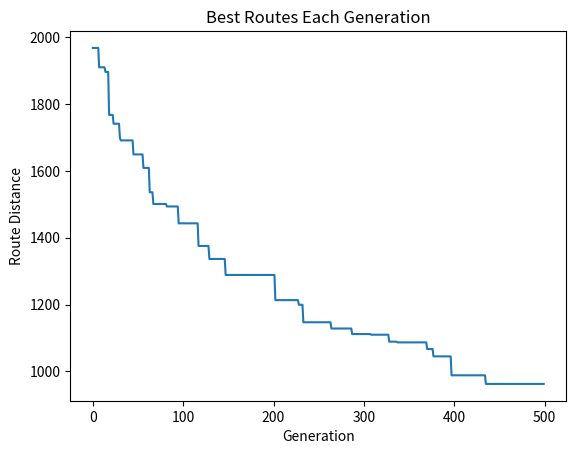

Write the Python code that produced this figure.
# Authors: Thomas Levitt and Dawson Merkle
# Project 2: Traveling Salesman Problem using Genetic Algorithm
# CAP4630
# 6/11/2023


# STEPS TO THE ALGORITHM

# 1. Encode the Solution Space
# 2. Set Algorithm Parameters
# 3. Create Initial Population
# 4. Measure Fitness of Individuals
# 5. Select Parents
# 6. Reproduce Offspring
# 7. Populate Next Generation
# 8. Measure Fitness of Individuals 
# 9. Repeat 5-9 Until Desired Fitness or Interations is Reached




# THINGS TO DO:

# Rewrite crossover function
# Plot routes (global/generational)
# Implement long city list and randomize city selection
# Write other selection algorithms
# TEST!!!


# DONE:

# Make more children every generation
# Determine if we want to kill off old population members
#     IF KILL OFF
#         Random homicide?
#         Weakest link homicide?
#     ELSE
#         Keep adding children to population
# Think and change mutate function


import random
import numpy as np
import matplotlib.pyplot as plt


class City():
    '''city class'''

    def __init__(self, name, x, y):
        '''constructor'''
        self.name = name
        self.x = x
        self.y = y
    
    def get_distance(self, other):
        '''gets distance from one city from another'''
        xDis = abs(self.x - other.x)
        yDis = abs(self.y - other.y)
        distance = np.sqrt((xDis ** 2) + (yDis ** 2))
        return distance
    
    def get_coords(self):
        '''returns tuple of x and y'''
        return (self.x, self.y)
    
    def __repr__(self):
        '''returns string representation of city'''

        return "({name}: x:{x}, y:{y})".format(name = self.name, 
                                         x = self.x, y = self.y)
    

class Fitness():
    '''fitness class'''

    def __init__(self, route):    
        self.route = route
        self.distance = 0
        self.fitness= 0.0
    
    def routeDistance(self):
        if self.distance == 0:
            pathDistance = 0
            for i in range(0, len(self.route)):
                fromCity = self.route[i]
                toCity = None
                if i + 1 < len(self.route):
                    toCity = self.route[i + 1]
                else:
                    toCity = self.route[0]
                pathDistance += fromCity.distance(toCity)
            self.distance = pathDistance
        return self.distance
    
    def routeFitness(self):
        if self.fitness == 0:
            self.fitness = 1 / float(self.routeDistance())
        return self.fitness
    

def calculate_fitness(population, BEST_ROUTE_LENGTH):
    '''Calculates fitness for each route in population'''
    
    routeLengths = []

    for route in population:
        
        totalRouteLength = 0
        nextCityIndex = 1
        for city in route:

            if nextCityIndex == len(route):
                distBetweenCities = route[0].get_distance(route[nextCityIndex-1])
                totalRouteLength = totalRouteLength + distBetweenCities
                break

            distBetweenCities = city.get_distance(route[nextCityIndex])
            totalRouteLength = totalRouteLength + distBetweenCities
            nextCityIndex += 1

        # Keeping track of the global best route
        if BEST_ROUTE_LENGTH == 0:
            BEST_ROUTE_LENGTH = totalRouteLength
        elif totalRouteLength < BEST_ROUTE_LENGTH:
            BEST_ROUTE_LENGTH = totalRouteLength


        routeLengths.append(totalRouteLength)
    return routeLengths, BEST_ROUTE_LENGTH



def set_probability(routeLengths):
    '''sets probability for the whole population'''

    probability = []
    for route in routeLengths:
        probability.append(1 / route)

    normProbabilities = [float(i)/sum(probability) for i in probability]

    return normProbabilities


# GOT RID OF NUMBER OF PARENTS ARGUMENT AND ROUTELENGTHS
def proportional_roulette_selection(population, normProbabilities):
    '''Selecting parents using proportional roulette selection'''

    slices = []

    for slice in range(len(normProbabilities)):
        sliceCounter = 0
        if slice == 0:
            slices.append(normProbabilities[0])
        else:

            slices.append(slices[sliceCounter-1] + normProbabilities[slice])

    randomNumber = random.uniform(0,1)

    index = 0

    for slice in slices:
        if randomNumber < slice:
            return population[index]
        index = index + 1


                        
def crossover(parent1, parent2):
    '''Splices parent1 at random int and appends from parent2'''

    splice1 = random.randrange(len(parent1))
    splice2 = random.randrange(len(parent1))

    startIND = min(splice1, splice2)
    endIND = max(splice1, splice2)


    child = parent1[startIND:endIND]

    for x in parent2:
        if x not in child:
            child.append(x)

    return child



    

# def crossover(parent1, parent2):
    
#     childP1 = []
    
#     geneA = int(random.random() * len(parent1))
#     geneB = int(random.random() * len(parent1))
    
#     startGene = min(geneA, geneB)
#     endGene = max(geneA, geneB)

#     for i in range(startGene, endGene):
#         childP1.append(parent1[i])
        
#     childP2 = [item for item in parent2 if item not in childP1]

#     child = childP1 + childP2
#     return child


def mutate(MUTATION_RATE, N_SIZE, child):

    randomNum = random.uniform(0, 1)

    randomIndex1 = random.randint(0, N_SIZE - 1)
    randomIndex2 = random.randint(0, N_SIZE - 1)

    if randomNum < MUTATION_RATE:

        child[randomIndex1], child[randomIndex2] = child[randomIndex2], child[randomIndex1]

    return child


def mergepopulation(population, children, routeLengths, KILL_RATE):
    '''removes members of the population then merges with the children'''

    for death in range(int(KILL_RATE * len(population))):
        worstRoute = 0
        for route in range(len(routeLengths)):
            if routeLengths[route] > worstRoute:
                worstRoute = routeLengths[route]
                worstIndex = route
            else:
                continue
        del population[worstIndex]
        del routeLengths[worstIndex]

        
    for child in children:
        population.append(child)

    return population


def create_population(N_SIZE, POP_SIZE):
    '''creates the cities and population'''

    population = []
    cityList = []

    # 25 cities
    cityName = ['Boca Raton', 'Bradenton', 'Clearwater', 'Cocoa Beach', 
                'Coral Gables', 'Daytona Beach', 'Deerfield Beach', 
                'Delray Beach', 'Fort Lauderdale', 'Fort Myers', 'Gainesville', 
                'Hollywood', 'Jacksonville', 'Key West', 'Lakeland', 
                'Melbourne', 'Miami', 'Naples', 'Orlando', 'Pensacola',
                'Pompano Beach', 'Sarasota', 'Tallahassee', 'Tampa', 
                'West Palm Beach']
    
    # 58 cities
    # cityName = ['Apalachicola', 'Bartow','Belle Glade', 'Boca Raton', 
    #             'Bradenton', 'Cape Coral', 'Clearwater', 'Cocoa Beach', 
    #             'Cocoa-Rockledge', 'Coral Gables', 'Daytona Beach', 'De Land',
    #             'Deerfield Beach', 'Delray Beach', 'Fernandina Beach',
    #             'Fort Lauderdale', 'Fort Myers', 'Fort Pierce', 
    #             'Fort Walton Beach', 'Gainesville', 'Hallandale Beach', 
    #             'Hialeah', 'Hollywood', 'Homestead', 'Jacksonville', 
    #             'Key West', 'Lake City', 'Lake Wales', 'Lakeland', 'Largo', 
    #             'Melbourne', 'Miami', 'Miami Beach', 'Naples', 
    #             'New Smyrna Beach', 'Ocala', 'Orlando', 'Ormond Beach', 
    #             'Palatka', 'Palm Bay', 'Palm Beach', 'Panama City', 
    #             'Pensacola', 'Pompano Beach', 'Saint Augustine', 
    #             'Saint Petersburg', 'Sanford', 'Sarasota', 'Sebring', 
    #             'Tallahassee', 'Tampa', 'Tarpon Springs', 'Titusville', 
    #             'Venice', 'West Palm Beach', 'White Springs', 'Winter Haven', 
    #             'Winter Park']


    
    for city in range(0, N_SIZE):
        cityList.append(City(name=cityName[city], 
                            x=int(random.random() * 200), 
                             y=int(random.random() * 200)))
        

    # Outputting the starting distance with the alphabetical city list
    # print('\n')
    # print('This is the alphabetical route distance: ')
    # alphRouteDist, BEST_ROUTE_LENGTH = calculate_fitness(list(cityList), 
    #                                                     BEST_ROUTE_LENGTH)
    # print(alphRouteDist)
    
    # COULD HAVE INITIAL DISTANCE USING THE ALPHABETICAL CITY LIST 
    # TO SEE IF GA IS WORKING


    for chromosome in range(POP_SIZE):
        # random.seed(chromosome)
        random.shuffle(cityList)
        population.append(list(cityList))

    # print(population)
    return population



def plotGenerations(BEST_ROUTE_LIST, NUM_GENERATIONS):
    xaxis = list(range(0, NUM_GENERATIONS))

    plt.plot(xaxis, BEST_ROUTE_LIST)
    plt.title('Best Routes Each Generation')
    plt.xlabel('Generation')
    plt.ylabel('Route Distance')
    plt.show()

# Y AXIS = DISTANCE IN UNITS
# X AXIS = GENERATIONS
# PLOT POINTS = BEST_ROUTE_LIST (its a list btw)

# def plot_distances()





# def geneticAlgorithmPlot(population, popSize, eliteSize, mutationRate, generations):
#     pop = initialPopulation(popSize, population)
#     progress = []
#     progress.append(1 / rankRoutes(pop)[0][1])

#     for i in range(0, generations):
#         pop = nextGeneration(pop, eliteSize, mutationRate)
#         progress.append(1 / rankRoutes(pop)[0][1])

#     plt.plot(progress)
#     plt.ylabel('Distance')
#     plt.xlabel('Generation')
#     plt.show()



# geneticAlgorithmPlot(population=cityList, popSize=100, eliteSize=20, mutationRate=0.01, generations=500)



def main():
    '''main function'''


    N_SIZE = 25
    POP_SIZE = 100
    BEST_ROUTE_LENGTH = 0
    BEST_ROUTE_LIST = []
    MUTATION_RATE = 0.1
    KILL_RATE = 0.2
    NUM_CHILDREN = 20
    
    
    NUM_GENERATIONS = 500
    
    # random.seed(1)

    population = create_population(N_SIZE, POP_SIZE)


    # random.seed()


    for generations in range(NUM_GENERATIONS):

    
        routeLengths, BEST_ROUTE_LENGTH = calculate_fitness(population, 
                                                        BEST_ROUTE_LENGTH)

        normProbabilities = set_probability(routeLengths)


        parent1 = proportional_roulette_selection(population, normProbabilities)
        parent2 = proportional_roulette_selection(population, normProbabilities)


        children = []

        for x in range(NUM_CHILDREN):
            child = crossover(parent1, parent2)
            child = mutate(MUTATION_RATE, N_SIZE, child)
            children.append(child)

        population = mergepopulation(population, children, routeLengths, 
                                    KILL_RATE)
            
        BEST_ROUTE_LIST.append(BEST_ROUTE_LENGTH)
    

    print('\n')
    print('Best route starting point: ')
    print(BEST_ROUTE_LIST[0])

    print('\n')
    print('Best route length found within the generations: ')
    print(BEST_ROUTE_LENGTH)
    print('\n')

    
    plotGenerations(BEST_ROUTE_LIST, NUM_GENERATIONS)


    # print('\n')
    # print('Best route list: ')
    # print(BEST_ROUTE_LIST)


    print('\n')
    print('This is the final length of the population: ')
    print(len(population))
    print('\n')



if __name__ == '__main__':
    main()





# def run_ga():
#     best_global_fitness = 0
#     global_population = generate_initial_population(INITIAL_POPULATION_SIZE)
#     for generation in range(NUMBER_OF_GENERATIONS):
#         current_best_fitness = calculate_population_fitness(global_population, KNAPSACK_WEIGHT_CAPACITY)
#         if current_best_fitness > best_global_fitness:
#             best_global_fitness = current_best_fitness
#         the_chosen = roulette_wheel_selection(global_population, 100)
#         the_children = reproduce_children(the_chosen)
#         the_children = mutate_children(the_children, MUTATION_RATE)
#         global_population = merge_population_and_children(global_population, the_children)
#         # print(global_population)